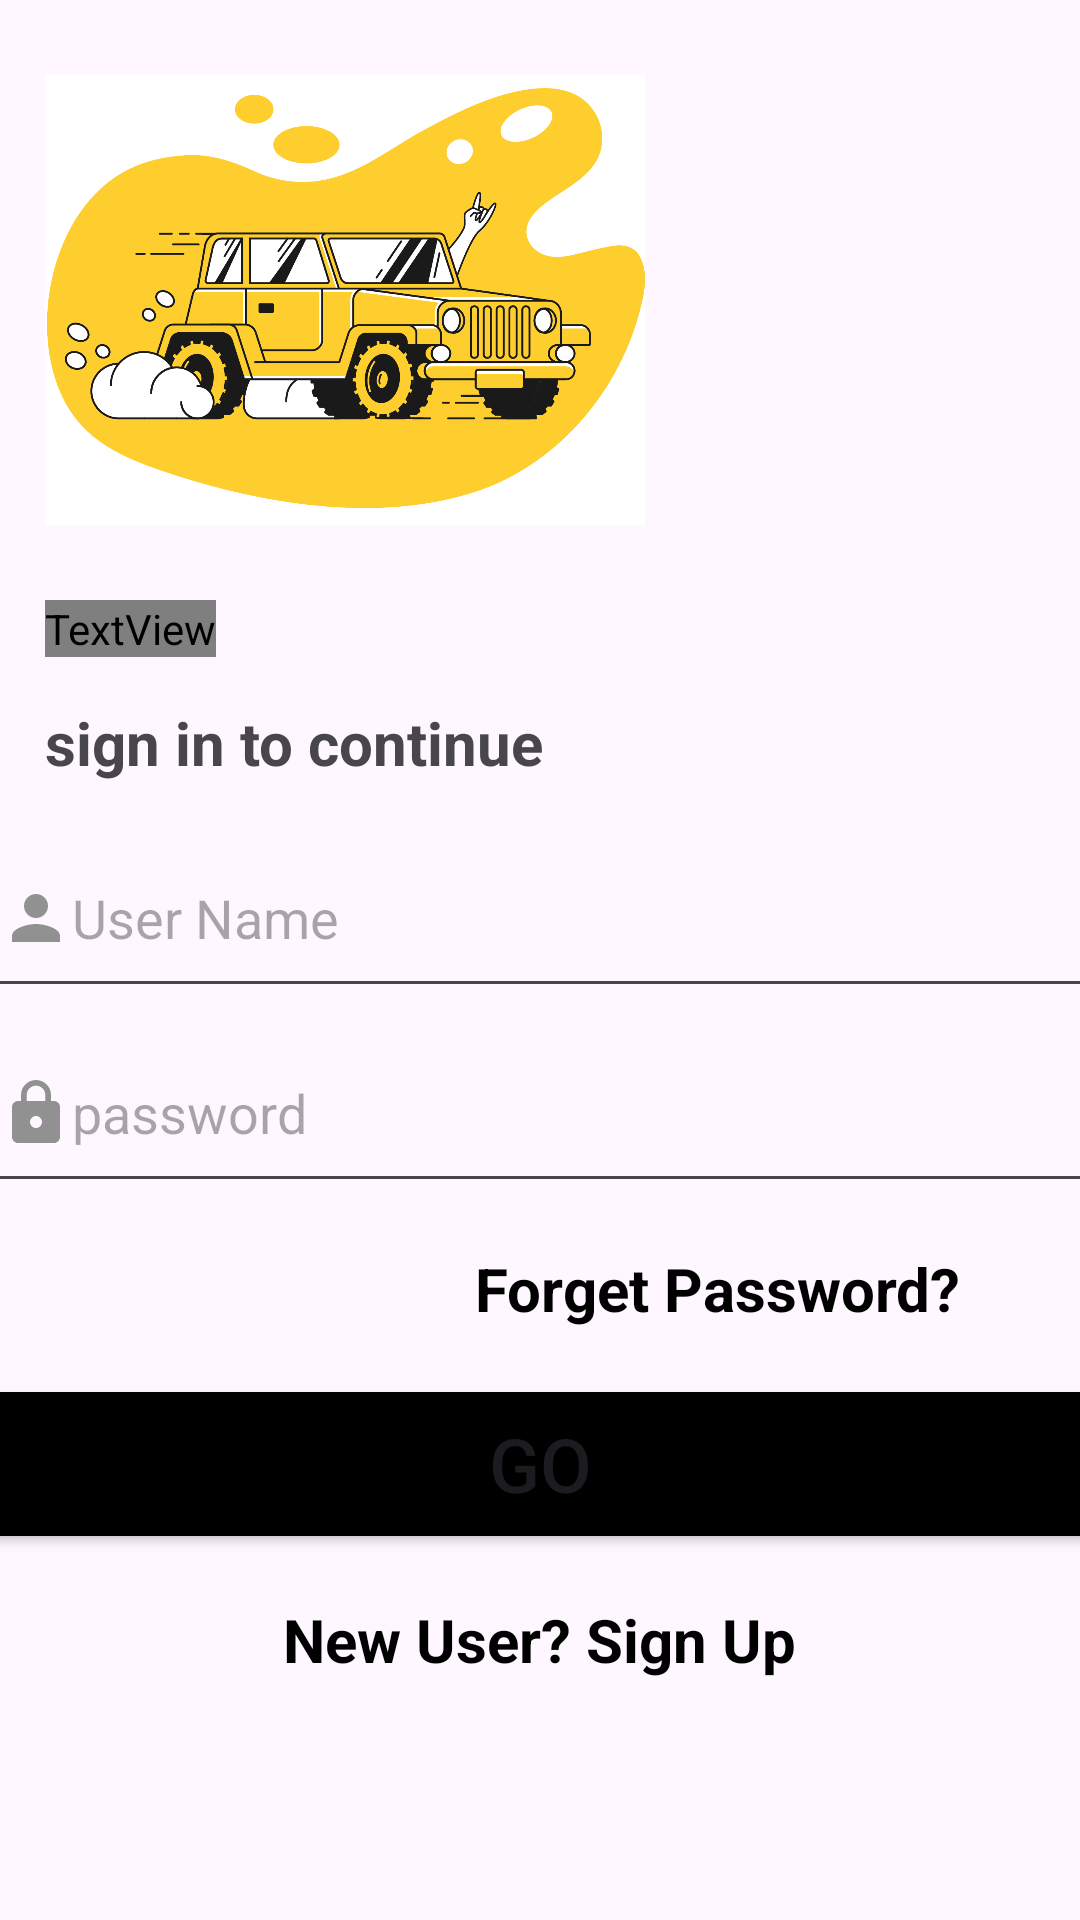

Layout XML and referenced resources for this Android screen:
<!-- AndroidManifest.xml: application theme Theme.AndroidCourseGroup2 -->
<!-- res/layout/activity_main.xml -->
<?xml version="1.0" encoding="utf-8"?>
<LinearLayout xmlns:android="http://schemas.android.com/apk/res/android"
    xmlns:app="http://schemas.android.com/apk/res-auto"
    xmlns:tools="http://schemas.android.com/tools"
    android:id="@+id/main"
    android:layout_width="match_parent"
    android:layout_height="match_parent"
    android:orientation="vertical"
    tools:context=".MainActivity">


    <ImageView
        android:layout_width="200dp"
        android:layout_height="200dp"
        android:layout_gravity="start"
        android:layout_marginStart="15dp"
        app:srcCompat="@drawable/pic" />

    <TextView
        android:layout_width="wrap_content"
        android:layout_height="wrap_content"
        android:layout_marginStart="15dp"
        android:fontFamily="@raw/anton"
        android:text="@string/hello_back"
        android:textColor="@color/black"
        android:textSize="35sp"
        android:textStyle="bold" />


    <TextView
        android:layout_width="wrap_content"
        android:layout_height="wrap_content"
        android:layout_marginStart="15dp"
        android:layout_marginTop="15dp"
        android:text="@string/sign_in"
        android:textSize="20sp"
        android:textStyle="bold" />

    <EditText
        android:id="@+id/userEdt"
        android:layout_width="380dp"
        android:layout_height="60dp"
        android:layout_gravity="center"
        android:layout_marginTop="15dp"
        android:drawableStart="@drawable/person"
        android:hint="@string/user_name"
        android:inputType="text"
        android:padding="10dp" />

    <EditText
        android:id="@+id/passwordEdt"
        android:layout_width="380dp"
        android:layout_height="60dp"
        android:layout_gravity="center"
        android:layout_marginTop="5dp"
        android:drawableStart="@drawable/lock"
        android:hint="@string/password"
        android:inputType="numberPassword"
        android:padding="10dp" />

    <TextView
        android:layout_width="wrap_content"
        android:layout_height="wrap_content"
        android:layout_gravity="end"
        android:layout_marginTop="15dp"
        android:layout_marginEnd="40dp"
        android:text="@string/forget_password"
        android:textColor="@color/black"
        android:textSize="20sp"
        android:textStyle="bold" />

    <Button
        android:id="@+id/Login"
        android:layout_width="380dp"
        android:layout_height="60dp"
        android:layout_gravity="center"
        android:layout_marginTop="15dp"
        android:backgroundTint="@color/black"
        android:text="@string/go"
        android:textSize="25sp" />

    <TextView
        android:layout_width="wrap_content"
        android:layout_height="wrap_content"
        android:layout_gravity="center"
        android:layout_marginTop="15dp"
        android:text="@string/new_user"
        android:textColor="@color/black"
        android:textSize="20sp"
        android:textStyle="bold" />


</LinearLayout>
<!-- resources referenced by this layout -->
<resources>
  <!-- drawable lock (drawable) -->
  <vector xmlns:android="http://schemas.android.com/apk/res/android" android:height="24dp" android:tint="#919191" android:viewportHeight="24" android:viewportWidth="24" android:width="24dp">
        
      <path android:fillColor="@android:color/white" android:pathData="M18,8h-1L17,6c0,-2.76 -2.24,-5 -5,-5S7,3.24 7,6v2L6,8c-1.1,0 -2,0.9 -2,2v10c0,1.1 0.9,2 2,2h12c1.1,0 2,-0.9 2,-2L20,10c0,-1.1 -0.9,-2 -2,-2zM12,17c-1.1,0 -2,-0.9 -2,-2s0.9,-2 2,-2 2,0.9 2,2 -0.9,2 -2,2zM15.1,8L8.9,8L8.9,6c0,-1.71 1.39,-3.1 3.1,-3.1 1.71,0 3.1,1.39 3.1,3.1v2z"/>
      
  </vector>
  <!-- drawable person (drawable) -->
  <vector xmlns:android="http://schemas.android.com/apk/res/android" android:height="24dp" android:tint="#919191" android:viewportHeight="24" android:viewportWidth="24" android:width="24dp">
        
      <path android:fillColor="@android:color/white" android:pathData="M12,12c2.21,0 4,-1.79 4,-4s-1.79,-4 -4,-4 -4,1.79 -4,4 1.79,4 4,4zM12,14c-2.67,0 -8,1.34 -8,4v2h16v-2c0,-2.66 -5.33,-4 -8,-4z"/>
      
  </vector>
  <!-- drawable pic: png bitmap (drawable, 109016 bytes) -->
  <string name="forget_password">Forget Password?</string>
  <string name="go">GO</string>
  <string name="hello_back">Hello there, \nwelcome Back</string>
  <string name="new_user">New User? Sign Up</string>
  <string name="password">password</string>
  <string name="sign_in">sign in to continue</string>
  <string name="user_name">User Name</string>
  <style name="Theme.AndroidCourseGroup2" parent="Base.Theme.AndroidCourseGroup2" />
  <style name="Base.Theme.AndroidCourseGroup2" parent="Theme.Material3.DayNight.NoActionBar">
          
          
      </style>
  <!-- not gathered from this repository: default colours our renderer supplied (Android Studio template values) -->
  <color name="black">#FF000000</color>
</resources>
